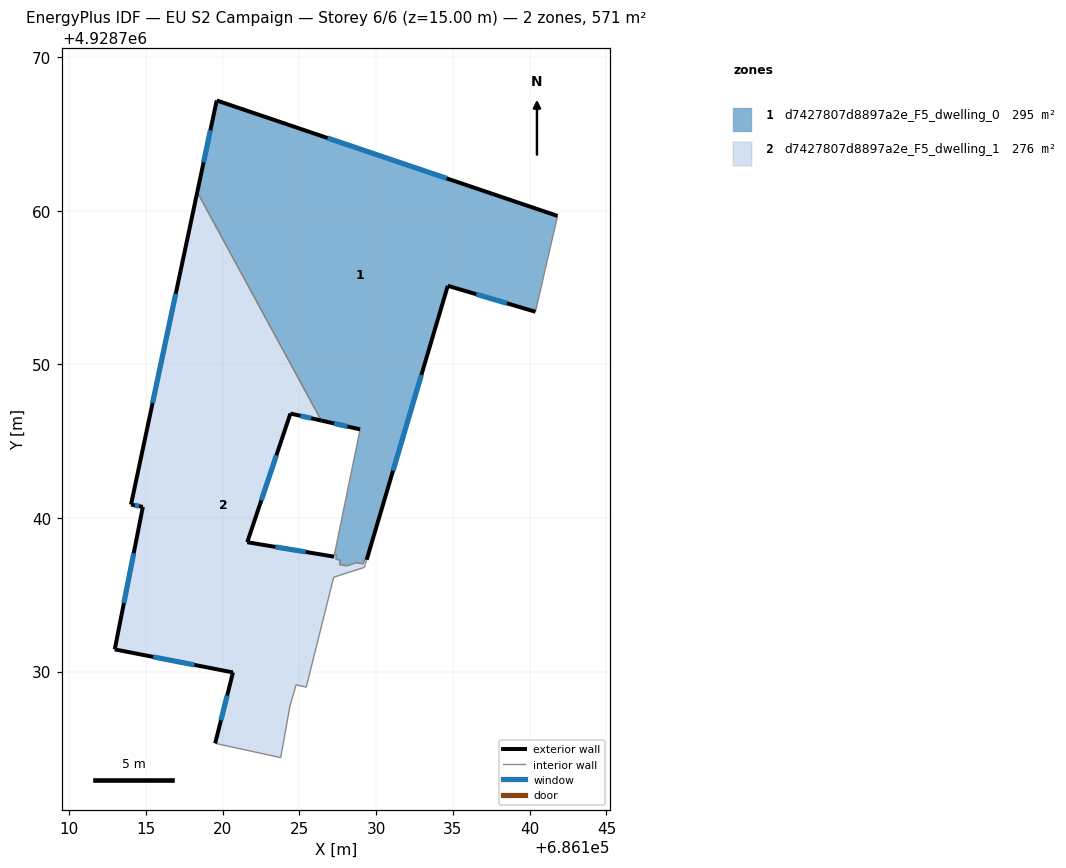
=== STOREY PLAN SPEC (per zone: floor XY polygon, exterior-wall plan segments, windows/doors) ===
zone 1: d7427807d8897a2e_F5_dwelling_0  (295.0 m²)
  floor: (686141.82, 4928759.67) (686140.38, 4928753.43) (686134.67, 4928755.12) (686129.39, 4928737.28) (686129.24, 4928737.31) (686129.15, 4928737.02) (686128.72, 4928737.09) (686128.10, 4928736.89) (686127.61, 4928736.97) (686127.67, 4928737.26) (686127.38, 4928737.31) (686127.44, 4928737.61) (686127.29, 4928737.63) (686128.96, 4928745.77) (686126.44, 4928746.35) (686118.35, 4928761.22) (686119.62, 4928767.19)
  exterior wall: (686126.44, 4928746.35) – (686128.96, 4928745.77)  [2.6 m]
    window: (686127.26, 4928746.16) – (686128.14, 4928745.96)  [0.9 m²]
  exterior wall: (686119.62, 4928767.19) – (686118.35, 4928761.22)  [6.1 m]
    window: (686119.21, 4928765.25) – (686118.77, 4928763.16)  [2.2 m²]
  exterior wall: (686141.82, 4928759.67) – (686119.62, 4928767.19)  [23.4 m]
    window: (686134.60, 4928762.12) – (686126.84, 4928764.75)  [8.6 m²]
  exterior wall: (686134.67, 4928755.12) – (686140.38, 4928753.43)  [6.0 m]
    window: (686136.53, 4928754.57) – (686138.52, 4928753.98)  [2.2 m²]
  exterior wall: (686129.39, 4928737.28) – (686134.67, 4928755.12)  [18.6 m]
    window: (686131.11, 4928743.08) – (686132.95, 4928749.32)  [6.8 m²]
  interior walls: 12
zone 2: d7427807d8897a2e_F5_dwelling_1  (275.9 m²)
  floor: (686118.35, 4928761.22) (686126.44, 4928746.35) (686124.42, 4928746.80) (686121.61, 4928738.42) (686127.26, 4928737.48) (686127.29, 4928737.63) (686127.44, 4928737.61) (686127.38, 4928737.31) (686127.67, 4928737.26) (686127.61, 4928736.97) (686128.09, 4928736.89) (686128.72, 4928737.09) (686129.15, 4928737.02) (686129.24, 4928737.31) (686129.39, 4928737.28) (686129.30, 4928736.99) (686129.29, 4928736.95) (686129.24, 4928736.78) (686127.24, 4928736.14) (686125.45, 4928728.98) (686124.79, 4928729.13) (686124.39, 4928727.75) (686123.79, 4928724.39) (686119.52, 4928725.32) (686120.68, 4928729.94) (686112.98, 4928731.44) (686114.81, 4928740.72) (686114.04, 4928740.87)
  exterior wall: (686120.68, 4928729.94) – (686119.52, 4928725.32)  [4.8 m]
    window: (686120.30, 4928728.44) – (686119.90, 4928726.83)  [1.7 m²]
  exterior wall: (686112.98, 4928731.44) – (686120.68, 4928729.94)  [7.8 m]
    window: (686115.48, 4928730.96) – (686118.18, 4928730.43)  [2.9 m²]
  exterior wall: (686114.81, 4928740.72) – (686112.98, 4928731.44)  [9.5 m]
    window: (686114.22, 4928737.71) – (686113.58, 4928734.46)  [3.5 m²]
  exterior wall: (686114.04, 4928740.87) – (686114.81, 4928740.72)  [0.8 m]
    window: (686114.29, 4928740.82) – (686114.56, 4928740.77)  [0.3 m²]
  exterior wall: (686118.35, 4928761.22) – (686114.04, 4928740.87)  [20.8 m]
    window: (686116.95, 4928754.60) – (686115.44, 4928747.49)  [7.6 m²]
  exterior wall: (686124.42, 4928746.80) – (686126.44, 4928746.35)  [2.1 m]
    window: (686125.08, 4928746.65) – (686125.78, 4928746.49)  [0.8 m²]
  exterior wall: (686121.61, 4928738.42) – (686124.42, 4928746.80)  [8.8 m]
    window: (686122.52, 4928741.15) – (686123.51, 4928744.08)  [3.2 m²]
  exterior wall: (686127.26, 4928737.48) – (686121.61, 4928738.42)  [5.7 m]
    window: (686125.42, 4928737.79) – (686123.45, 4928738.12)  [2.1 m²]
  interior walls: 20

=== DERIVED (storey summary) ===
Building: EU S2 Campaign
Storey: 6 of 6  (floor level z = 15.00 m)
Storey gross floor area: 570.9 m²
Zones on this storey: 2
  - d7427807d8897a2e_F5_dwelling_0: floor 295.0 m²; exterior wall 56.7 m (170.1 m²); 5 window(s) 20.8 m²; WWR 12.2%
  - d7427807d8897a2e_F5_dwelling_1: floor 275.9 m²; exterior wall 60.3 m (180.8 m²); 8 window(s) 22.1 m²; WWR 12.2%
Zone adjacency (shared interzone walls):
  - d7427807d8897a2e_F5_dwelling_0 ↔ d7427807d8897a2e_F5_dwelling_1